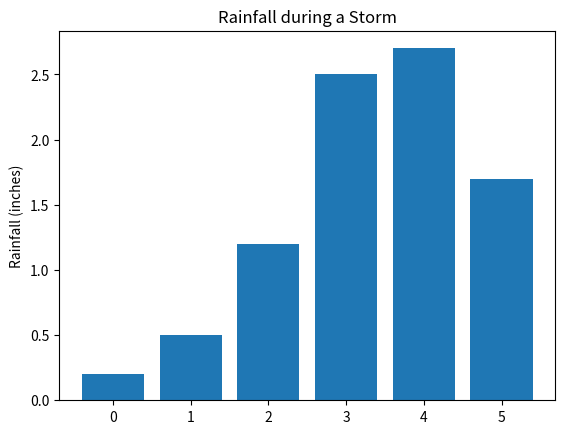

The script that saved this image:
# /// script
# requires-python = ">=3.14"
# dependencies = []
# ///

import matplotlib.pyplot as plt


def main() -> None:

    storm = [0.2, 0.5, 1.2, 2.5, 2.7, 1.7]
    x = [0, 1, 2, 3, 4, 5]
    plt.bar(x, storm, align="center")
    plt.ylabel("Rainfall (inches)")
    plt.title("Rainfall during a Storm")
    plt.show()


if __name__ == "__main__":
    main()
